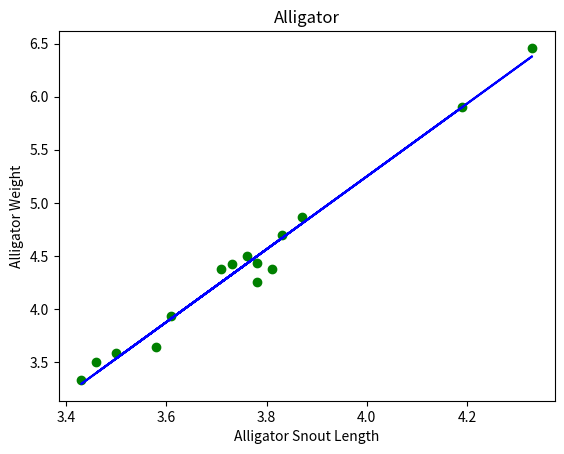

The matplotlib source for this figure:
%matplotlib inline
import numpy as np
import matplotlib.pyplot as plt

# Alligator data snout length and weight
alligatorLength = np.array([3.87, 3.61, 4.33, 3.43, 3.81, 3.83, 3.46, 3.76, 3.50, 3.58, 4.19, 3.78, 3.71, 3.73, 3.78])
alligatorWeight = np.array([4.87, 3.93, 6.46, 3.33, 4.38, 4.70, 3.50, 4.50, 3.58, 3.64, 5.90, 4.43, 4.38, 4.42, 4.25])

# Find the slope and intercept of the best fit line
slope, intercept = np.polyfit(alligatorLength, alligatorWeight, 1) # polyfit can also do Polynomial regress
print ('slope: {} intercept: {}'.format(slope, intercept))

# Create abline_values array to be able to plot the best fit line
abline_values = [slope * i + intercept for i in alligatorLength]

# Scatter Plot
plt.scatter(alligatorLength, alligatorWeight, c='g') # c='g' for green
plt.plot(alligatorLength, abline_values, c='b') # c='b' for blue
plt.xlabel('Alligator Snout Length')
plt.ylabel('Alligator Weight')
plt.title('Alligator')
plt.show()

# Using the slope and intercept we can get the likely weight of an Alligator
print ('Alligator Snout Length: {} Calculated weight: {}'.format(4.0, slope * 4.0 + intercept))
print ('Alligator Snout Length: {} Calculated weight: {}'.format(4.2, slope * 4.2 + intercept))

